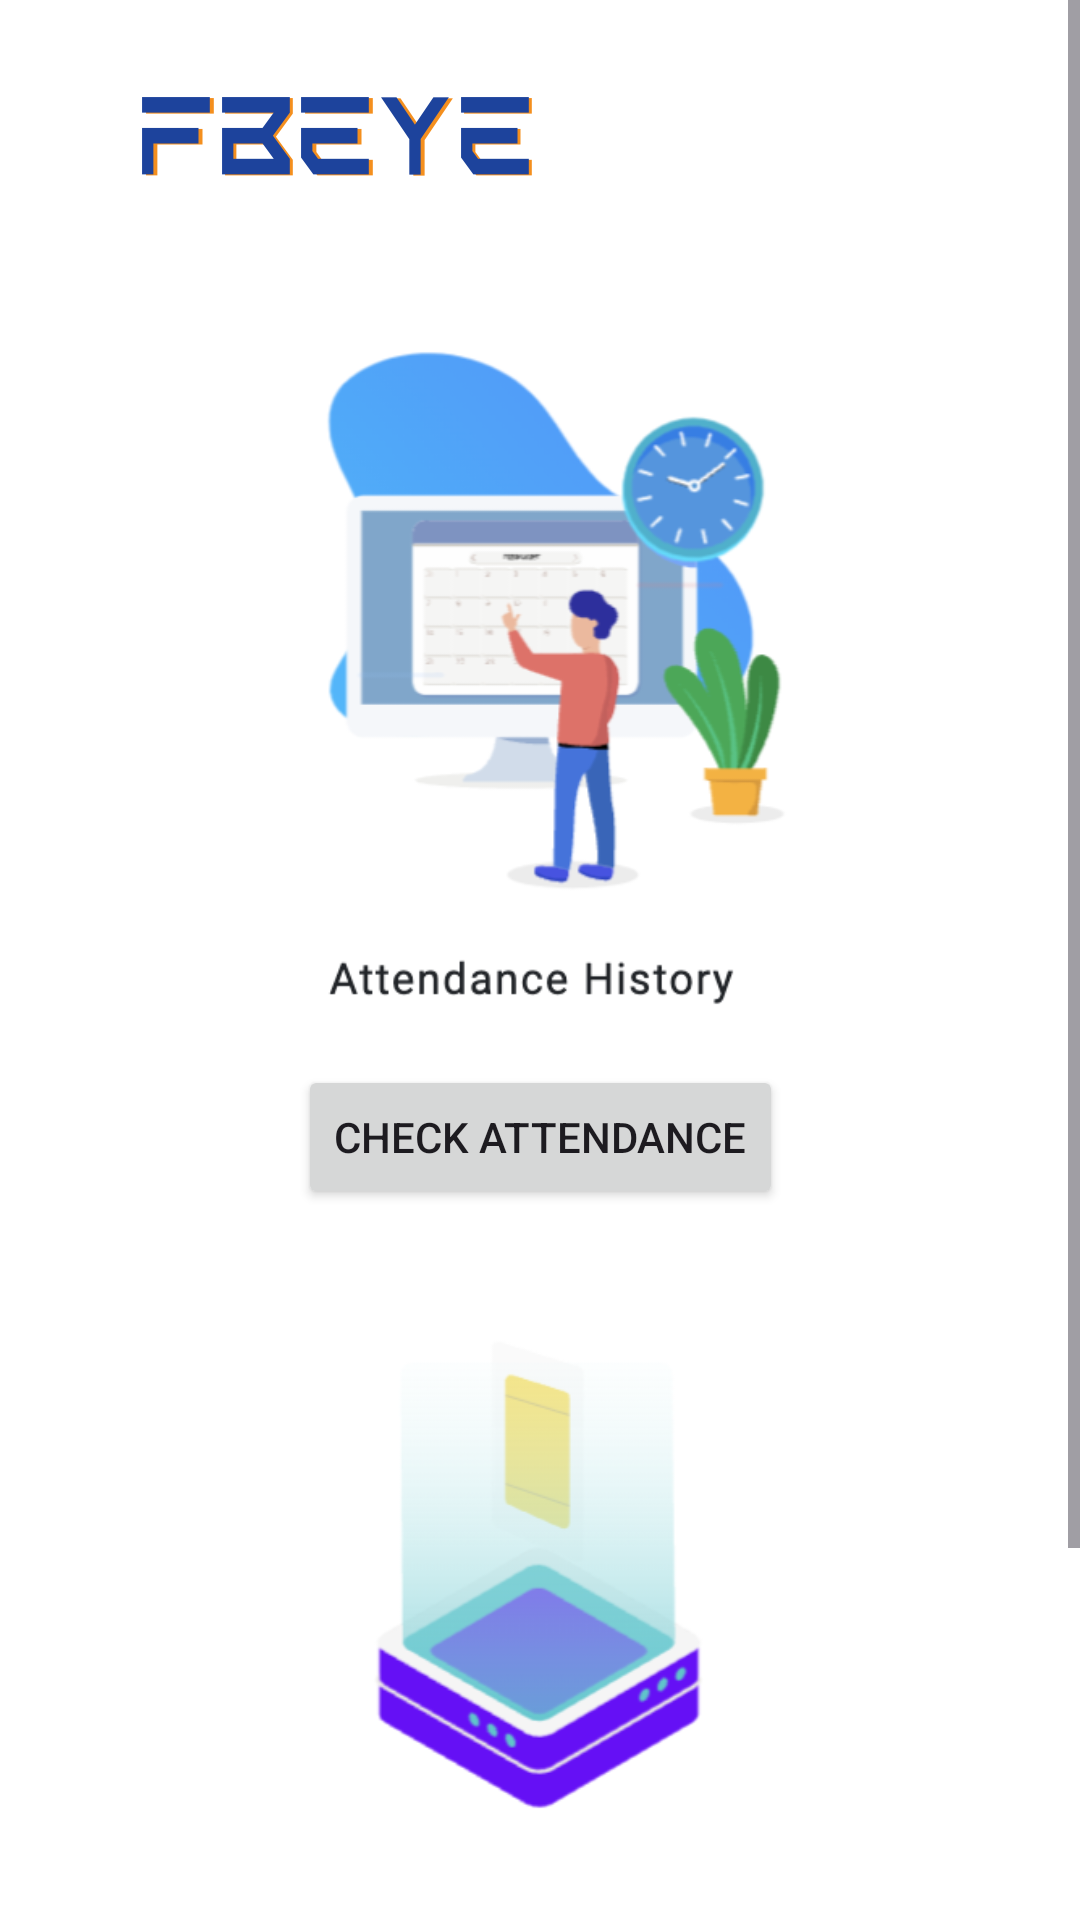

Reconstruct the res/layout file that produces this screen, plus the resources it refers to.
<!-- AndroidManifest.xml: application theme Theme.FBEYEApp -->
<!-- res/layout/fragment_home.xml -->
<?xml version="1.0" encoding="utf-8"?>
<ScrollView
    xmlns:android="http://schemas.android.com/apk/res/android"
    xmlns:app="http://schemas.android.com/apk/res-auto"
    xmlns:tools="http://schemas.android.com/tools"
    android:layout_width="match_parent"
    android:layout_height="match_parent"
    android:background="#FFFFFF">

    <androidx.constraintlayout.widget.ConstraintLayout
        android:id="@+id/frameLayout"
        android:layout_width="match_parent"
        android:layout_height="wrap_content"
        tools:context=".HomeFragment">

        

        <Button
            android:id="@+id/checkAttendanceBtn"
            android:layout_width="wrap_content"
            android:layout_height="wrap_content"
            android:layout_marginTop="8dp"
            android:text="Check Attendance"
            app:layout_constraintEnd_toEndOf="parent"
            app:layout_constraintStart_toStartOf="parent"
            app:layout_constraintTop_toBottomOf="@+id/imageView2" />

        <Button
            android:id="@+id/applyMcBtn"
            android:layout_width="wrap_content"
            android:layout_height="wrap_content"
            android:layout_marginTop="16dp"
            android:text="Apply Medical Leave"
            app:layout_constraintEnd_toEndOf="parent"
            app:layout_constraintStart_toStartOf="parent"
            app:layout_constraintTop_toBottomOf="@+id/imageView5" />

        <Button
            android:id="@+id/applyLeaveBtn"
            android:layout_width="wrap_content"
            android:layout_height="wrap_content"
            android:layout_marginTop="8dp"
            android:text="Apply Leave Request"
            app:layout_constraintEnd_toEndOf="parent"
            app:layout_constraintHorizontal_bias="0.506"
            app:layout_constraintStart_toStartOf="parent"
            app:layout_constraintTop_toBottomOf="@+id/applyMcBtn" />

        <ImageView
            android:id="@+id/imageView2"
            android:layout_width="253dp"
            android:layout_height="249dp"
            android:layout_marginTop="24dp"
            android:src="@drawable/attendance_hist"
            app:layout_constraintEnd_toEndOf="parent"
            app:layout_constraintStart_toStartOf="parent"
            app:layout_constraintTop_toBottomOf="@+id/imageView3" />

        <ImageView
            android:id="@+id/imageView3"
            android:layout_width="229dp"
            android:layout_height="54dp"
            android:layout_marginTop="20dp"
            android:src="@drawable/logo_fbeye"
            app:layout_constraintStart_toStartOf="parent"
            app:layout_constraintTop_toTopOf="parent" />

        <ImageView
            android:id="@+id/imageView5"
            android:layout_width="199dp"
            android:layout_height="251dp"
            android:layout_marginTop="20dp"
            android:src="@drawable/apply_mc"
            app:layout_constraintEnd_toEndOf="parent"
            app:layout_constraintStart_toStartOf="parent"
            app:layout_constraintTop_toBottomOf="@+id/checkAttendanceBtn" />

    </androidx.constraintlayout.widget.ConstraintLayout>
</ScrollView>
<!-- resources referenced by this layout -->
<resources>
  <!-- drawable apply_mc: png bitmap (drawable, 33946 bytes) -->
  <!-- drawable attendance_hist: png bitmap (drawable, 53184 bytes) -->
  <!-- drawable logo_fbeye: png bitmap (drawable, 7826 bytes) -->
  <style name="Theme.FBEYEApp" parent="Base.Theme.FBEYEApp" />
  <style name="Base.Theme.FBEYEApp" parent="Theme.Material3.DayNight.NoActionBar">
          
          
          <item name="colorPrimary">#323C6F</item>
      </style>
</resources>
